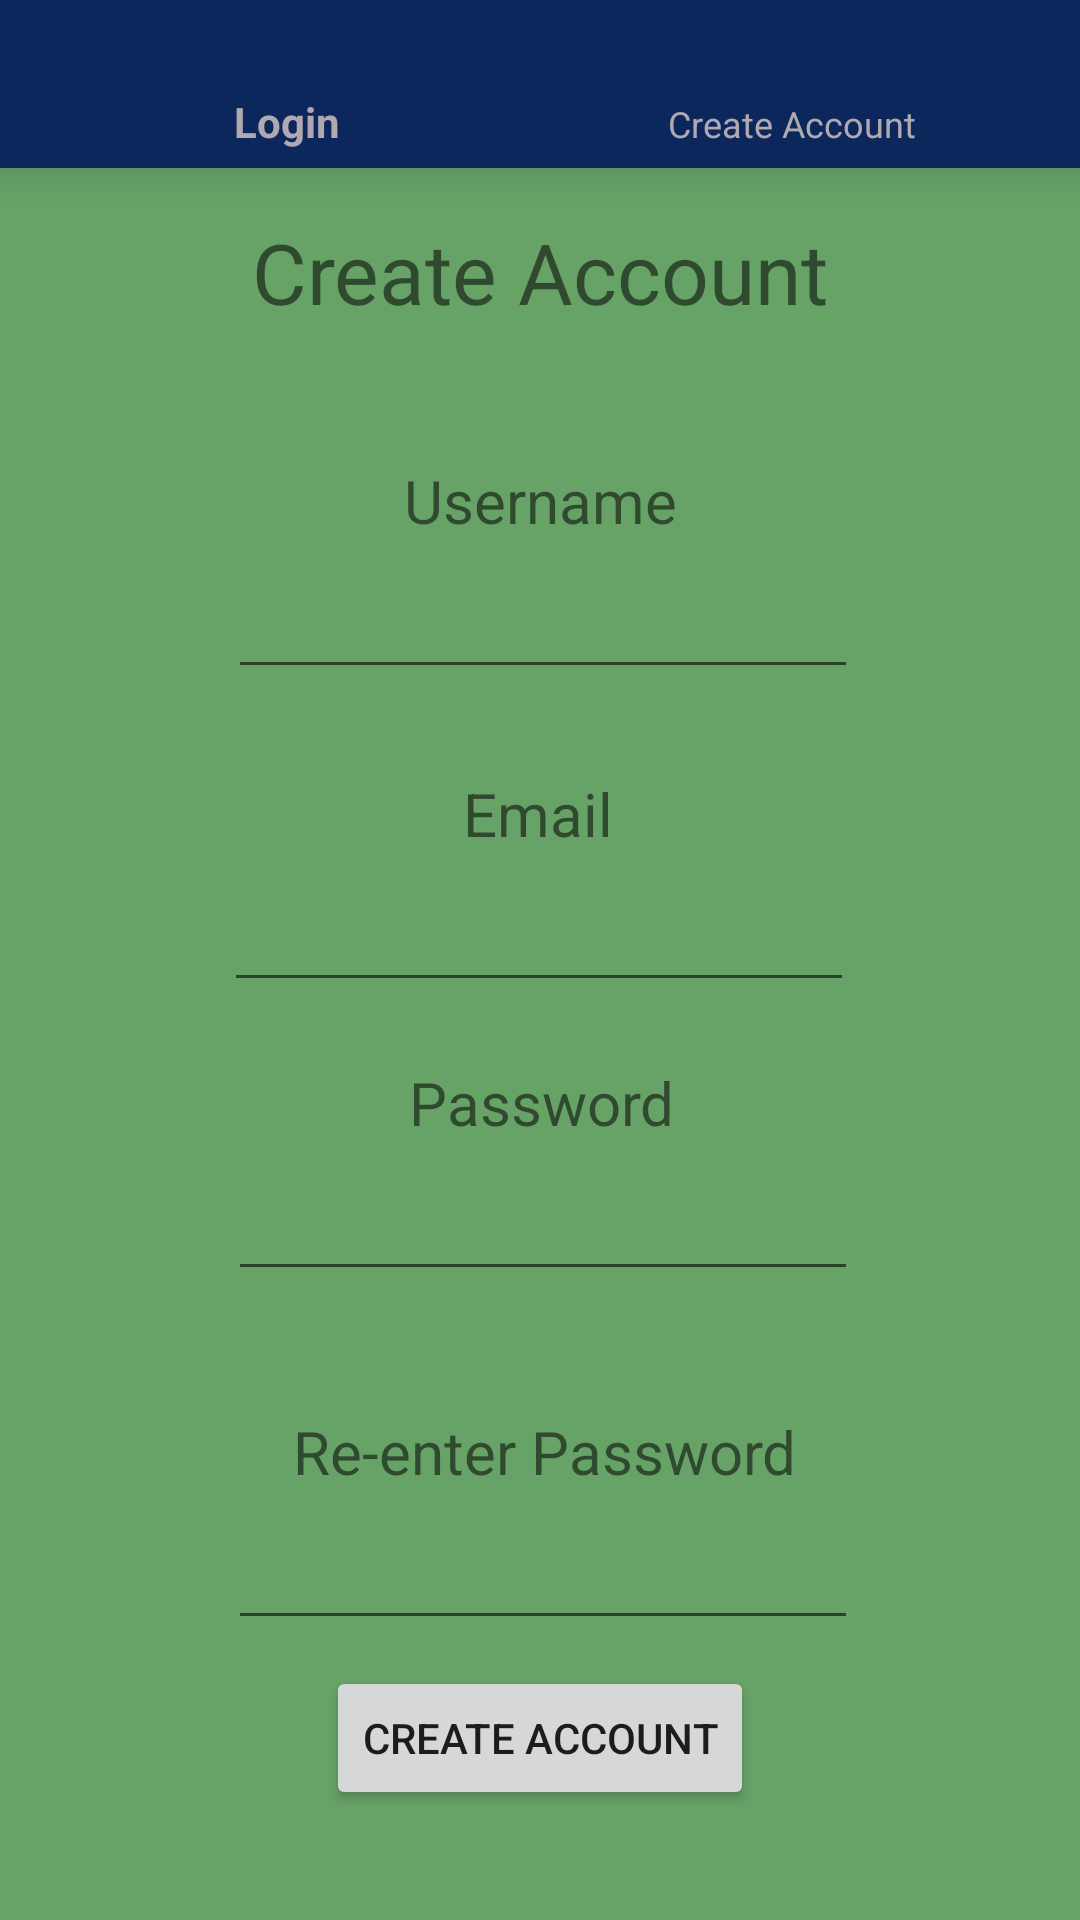

Android layout source for this screen:
<!-- AndroidManifest.xml: application theme Theme.Buggy -->
<!-- res/layout/activity_create_account.xml -->
<?xml version="1.0" encoding="utf-8"?>

<androidx.constraintlayout.widget.ConstraintLayout xmlns:android="http://schemas.android.com/apk/res/android"
    xmlns:app="http://schemas.android.com/apk/res-auto"
    xmlns:tools="http://schemas.android.com/tools"
    android:layout_width="match_parent"
    android:layout_height="match_parent"
    android:background="@color/background">

    <com.google.android.material.bottomnavigation.BottomNavigationView
        android:id="@+id/bottomNavigationView"
        android:layout_width="match_parent"
        android:layout_height="wrap_content"
        android:background="@color/blue"
        app:itemIconTint="#FFF"
        app:itemTextColor="@color/gray"
        app:layout_constraintBottom_toBottomOf="parent"
        app:layout_constraintEnd_toEndOf="parent"
        app:layout_constraintHorizontal_bias="1.0"
        app:layout_constraintStart_toStartOf="parent"
        app:layout_constraintTop_toTopOf="parent"
        app:layout_constraintVertical_bias="0"
        app:menu="@menu/login_navigation" />

    <TextView
        android:id="@+id/createAccountText"
        android:layout_width="wrap_content"
        android:layout_height="wrap_content"
        android:layout_marginTop="72dp"
        android:text="Create Account"
        android:textSize="28sp"
        app:layout_constraintEnd_toEndOf="parent"
        app:layout_constraintStart_toStartOf="parent"
        app:layout_constraintTop_toTopOf="parent" />

    <Button
        android:id="@+id/createAccountButton"
        android:layout_width="wrap_content"
        android:layout_height="wrap_content"
        android:layout_marginBottom="28dp"
        android:text="Create Account"
        app:layout_constraintBottom_toBottomOf="parent"
        app:layout_constraintEnd_toEndOf="parent"
        app:layout_constraintStart_toStartOf="parent"
        app:layout_constraintTop_toBottomOf="@+id/editTextPassword3" />

    <TextView
        android:id="@+id/usernameText"
        android:layout_width="wrap_content"
        android:layout_height="wrap_content"
        android:layout_marginTop="44dp"
        android:text="Username"
        android:textSize="20sp"
        app:layout_constraintEnd_toEndOf="parent"
        app:layout_constraintStart_toStartOf="parent"
        app:layout_constraintTop_toBottomOf="@+id/createAccountText" />

    <EditText
        android:id="@+id/editTextPassword2"
        android:layout_width="wrap_content"
        android:layout_height="wrap_content"
        android:layout_marginTop="8dp"
        android:ems="10"
        android:inputType="textPassword"
        app:layout_constraintEnd_toEndOf="parent"
        app:layout_constraintHorizontal_bias="0.507"
        app:layout_constraintStart_toStartOf="parent"
        app:layout_constraintTop_toBottomOf="@+id/passwordText" />

    <TextView
        android:id="@+id/emailText"
        android:layout_width="wrap_content"
        android:layout_height="wrap_content"
        android:layout_marginTop="28dp"
        android:text="Email"
        android:textSize="20sp"
        app:layout_constraintEnd_toEndOf="parent"
        app:layout_constraintHorizontal_bias="0.498"
        app:layout_constraintStart_toStartOf="parent"
        app:layout_constraintTop_toBottomOf="@+id/editTextUsername" />

    <EditText
        android:id="@+id/editTextPassword3"
        android:layout_width="wrap_content"
        android:layout_height="wrap_content"
        android:layout_marginTop="8dp"
        android:ems="10"
        android:inputType="textPassword"
        app:layout_constraintEnd_toEndOf="parent"
        app:layout_constraintHorizontal_bias="0.507"
        app:layout_constraintStart_toStartOf="parent"
        app:layout_constraintTop_toBottomOf="@+id/passwordText2" />

    <TextView
        android:id="@+id/passwordText"
        android:layout_width="wrap_content"
        android:layout_height="wrap_content"
        android:layout_marginTop="20dp"
        android:text="Password"
        android:textSize="20sp"
        app:layout_constraintEnd_toEndOf="parent"
        app:layout_constraintHorizontal_bias="0.503"
        app:layout_constraintStart_toStartOf="parent"
        app:layout_constraintTop_toBottomOf="@+id/editTextEmail2" />

    <TextView
        android:id="@+id/passwordText2"
        android:layout_width="wrap_content"
        android:layout_height="wrap_content"
        android:layout_marginTop="40dp"
        android:text="Re-enter Password"
        android:textSize="20sp"
        app:layout_constraintEnd_toEndOf="parent"
        app:layout_constraintHorizontal_bias="0.508"
        app:layout_constraintStart_toStartOf="parent"
        app:layout_constraintTop_toBottomOf="@+id/editTextPassword2" />

    <EditText
        android:id="@+id/editTextEmail2"
        android:layout_width="wrap_content"
        android:layout_height="wrap_content"
        android:layout_marginTop="8dp"
        android:ems="10"
        android:inputType="text"
        app:layout_constraintEnd_toEndOf="parent"
        app:layout_constraintHorizontal_bias="0.497"
        app:layout_constraintStart_toStartOf="parent"
        app:layout_constraintTop_toBottomOf="@+id/emailText" />

    <EditText
        android:id="@+id/editTextUsername"
        android:layout_width="wrap_content"
        android:layout_height="wrap_content"
        android:layout_marginTop="8dp"
        android:ems="10"
        android:inputType="text"
        app:layout_constraintEnd_toEndOf="parent"
        app:layout_constraintHorizontal_bias="0.507"
        app:layout_constraintStart_toStartOf="parent"
        app:layout_constraintTop_toBottomOf="@+id/usernameText" />

</androidx.constraintlayout.widget.ConstraintLayout>
<!-- resources referenced by this layout -->
<resources>
  <color name="background">#67A267</color>
  <color name="blue">#0B275B</color>
  <color name="gray">#B1A9B1</color>
  <style name="Theme.Buggy" parent="Theme.AppCompat.Light.NoActionBar" />
</resources>
